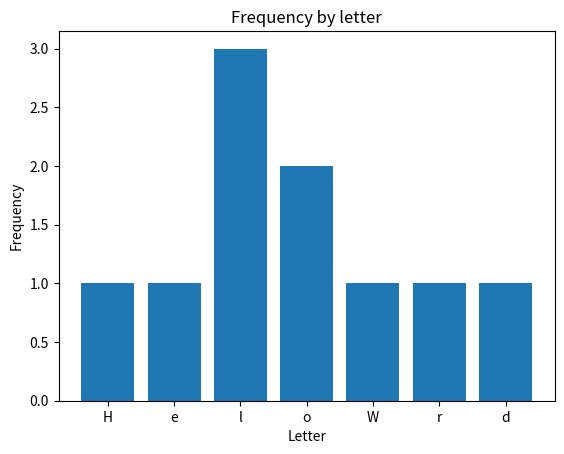

The script that saved this image: (Note: this script raises an exception after producing the figure.)
import matplotlib.pyplot as plt

def frequency_analysis(message):

    freq = {}
    for i in message:
        if i.isalpha():
            freq[i] = freq.get(i, 0) + 1

    fig, ax = plt.subplots()
    ax.bar(freq.keys(), freq.values())
    ax.set_title('Frequency by letter')
    ax.set_xlabel('Letter')
    ax.set_ylabel('Frequency')
    plt.savefig("./images/frequency.png")
    plt.close()

    print(f"{'Letra':<8}{'Frecuencia':<10}")
    print("-" * 18)
    for letter, count in sorted(freq.items(), key=lambda x: x[1], reverse=True):
        print(f"{letter:<8}{count:<10}")


frequency_analysis('Hello World')